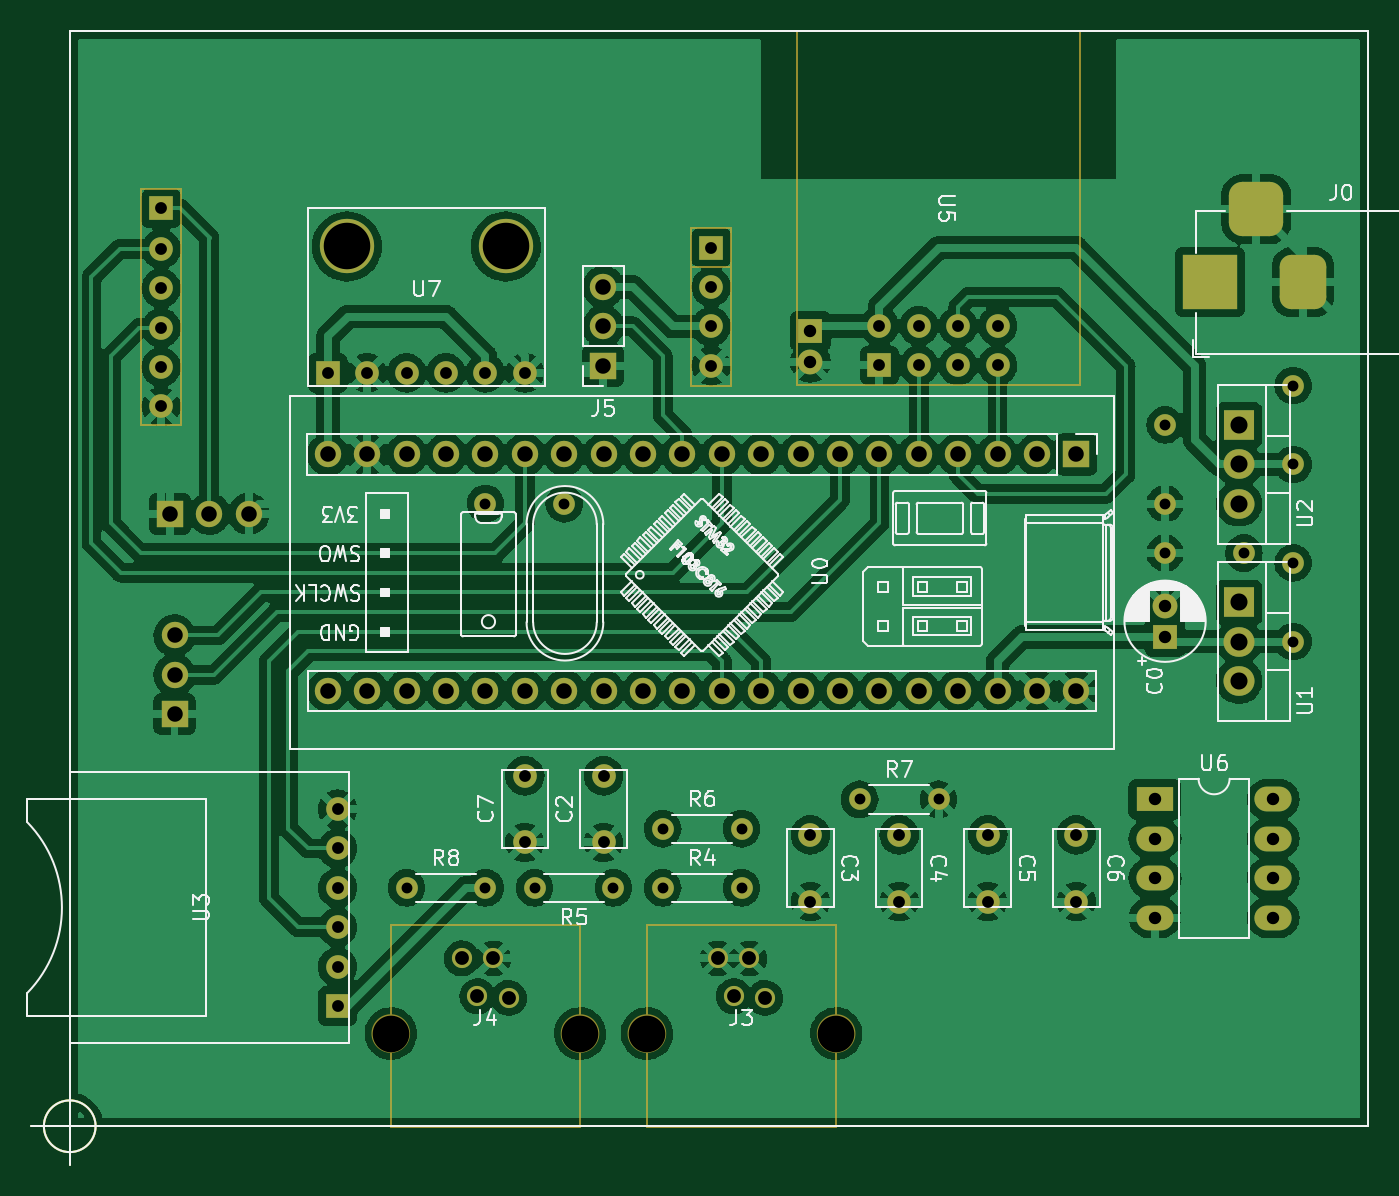
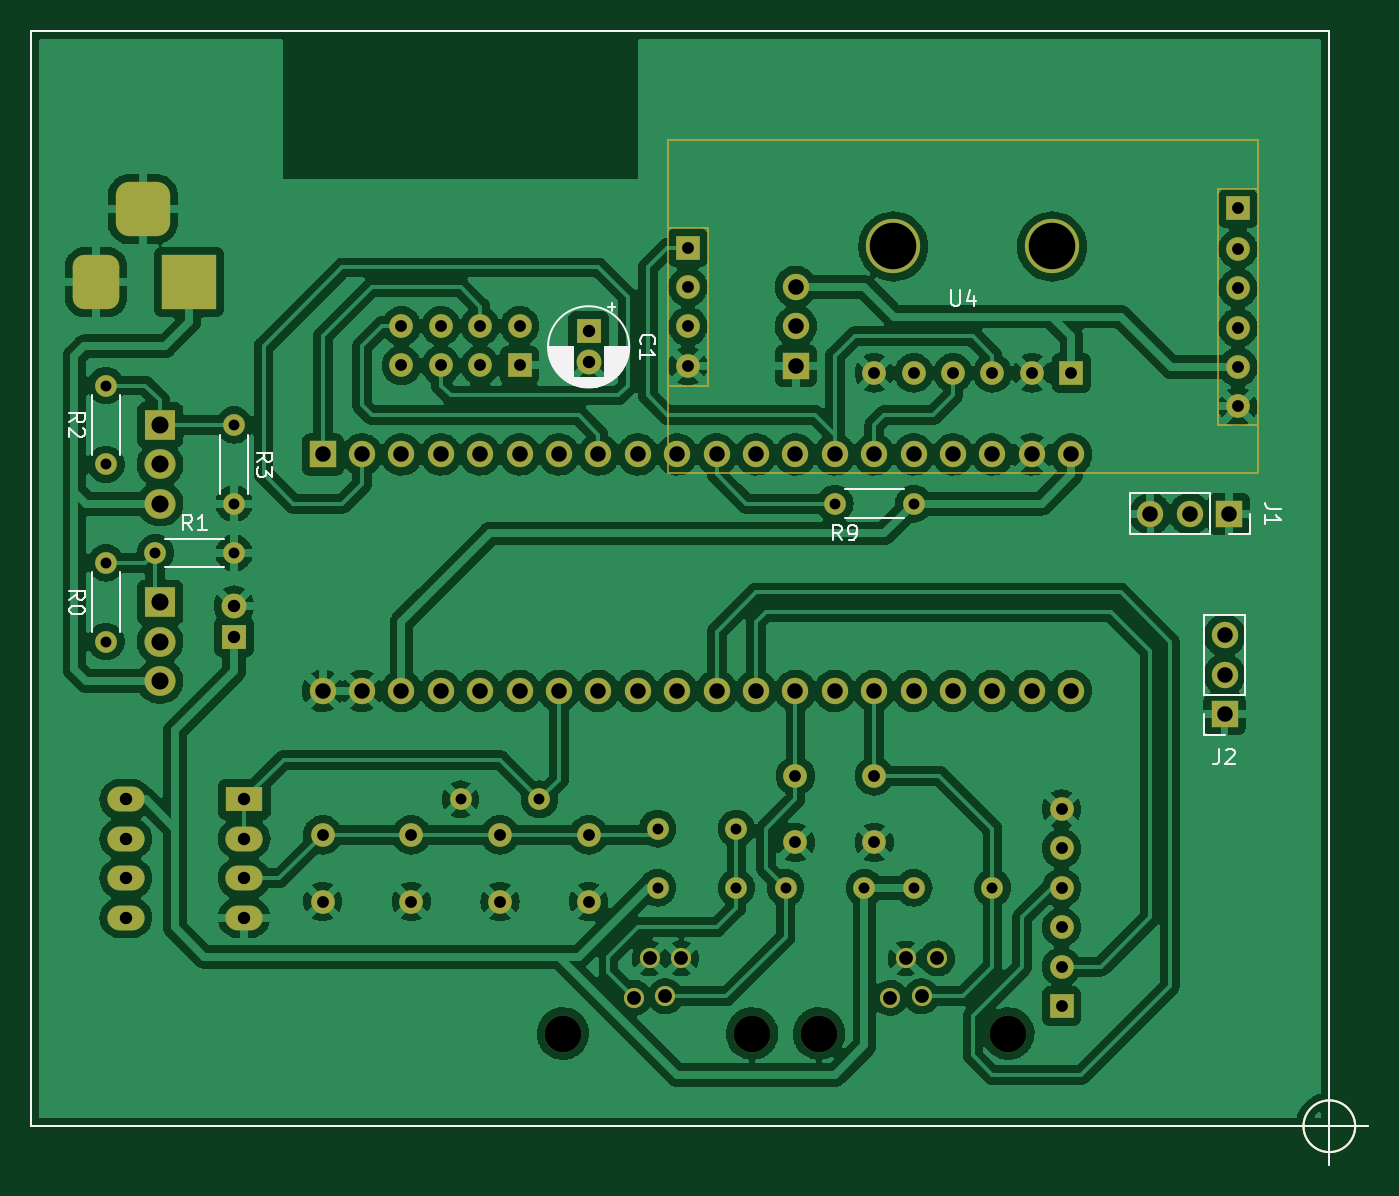
Circuit board: 11 layer files. Board 86.2 x 73.1 mm.
- bottom_copper: 05-Prototype-UpdatedComponents-B_Cu.gbr (655159 bytes)
- bottom_mask: 05-Prototype-UpdatedComponents-B_Mask.gbr (6726 bytes)
- paste: 05-Prototype-UpdatedComponents-B_Paste.gbr (790 bytes)
- bottom_silk: 05-Prototype-UpdatedComponents-B_Silkscreen.gbr (12324 bytes)
- outline: 05-Prototype-UpdatedComponents-Edge_Cuts.gbr (763 bytes)
- top_copper: 05-Prototype-UpdatedComponents-F_Cu.gbr (623129 bytes)
- top_mask: 05-Prototype-UpdatedComponents-F_Mask.gbr (7579 bytes)
- paste: 05-Prototype-UpdatedComponents-F_Paste.gbr (790 bytes)
- top_silk: 05-Prototype-UpdatedComponents-F_Silkscreen.gbr (61096 bytes)
- drill: 05-Prototype-UpdatedComponents-NPTH.drl (490 bytes)
- drill: 05-Prototype-UpdatedComponents-PTH.drl (2818 bytes)

=== bottom_copper: 05-Prototype-UpdatedComponents-B_Cu.gbr (655159 bytes, source omitted) ===
=== bottom_mask: 05-Prototype-UpdatedComponents-B_Mask.gbr (6726 bytes, source omitted) ===
=== paste: 05-Prototype-UpdatedComponents-B_Paste.gbr ===
%TF.GenerationSoftware,KiCad,Pcbnew,(6.0.4)*%
%TF.CreationDate,2023-07-18T11:50:36+07:00*%
%TF.ProjectId,05-Prototype-UpdatedComponents,30352d50-726f-4746-9f74-7970652d5570,rev?*%
%TF.SameCoordinates,PX82af528PY8a31af8*%
%TF.FileFunction,Paste,Bot*%
%TF.FilePolarity,Positive*%
%FSLAX46Y46*%
G04 Gerber Fmt 4.6, Leading zero omitted, Abs format (unit mm)*
G04 Created by KiCad (PCBNEW (6.0.4)) date 2023-07-18 11:50:36*
%MOMM*%
%LPD*%
G01*
G04 APERTURE LIST*
%TA.AperFunction,Profile*%
%ADD10C,0.100000*%
%TD*%
G04 APERTURE END LIST*
D10*
X1666666Y0D02*
G75*
G03*
X1666666Y0I-1666666J0D01*
G01*
X-2500000Y0D02*
X2500000Y0D01*
X0Y2500000D02*
X0Y-2500000D01*
X0Y0D02*
X83693000Y0D01*
X83693000Y0D02*
X83693000Y70612000D01*
X83693000Y70612000D02*
X0Y70612000D01*
X0Y70612000D02*
X0Y0D01*
M02*

=== bottom_silk: 05-Prototype-UpdatedComponents-B_Silkscreen.gbr (12324 bytes, source omitted) ===
=== outline: 05-Prototype-UpdatedComponents-Edge_Cuts.gbr ===
%TF.GenerationSoftware,KiCad,Pcbnew,(6.0.4)*%
%TF.CreationDate,2023-07-18T11:50:36+07:00*%
%TF.ProjectId,05-Prototype-UpdatedComponents,30352d50-726f-4746-9f74-7970652d5570,rev?*%
%TF.SameCoordinates,PX82af528PY8a31af8*%
%TF.FileFunction,Profile,NP*%
%FSLAX46Y46*%
G04 Gerber Fmt 4.6, Leading zero omitted, Abs format (unit mm)*
G04 Created by KiCad (PCBNEW (6.0.4)) date 2023-07-18 11:50:36*
%MOMM*%
%LPD*%
G01*
G04 APERTURE LIST*
%TA.AperFunction,Profile*%
%ADD10C,0.100000*%
%TD*%
G04 APERTURE END LIST*
D10*
X1666666Y0D02*
G75*
G03*
X1666666Y0I-1666666J0D01*
G01*
X-2500000Y0D02*
X2500000Y0D01*
X0Y2500000D02*
X0Y-2500000D01*
X0Y0D02*
X83693000Y0D01*
X83693000Y0D02*
X83693000Y70612000D01*
X83693000Y70612000D02*
X0Y70612000D01*
X0Y70612000D02*
X0Y0D01*
M02*

=== top_copper: 05-Prototype-UpdatedComponents-F_Cu.gbr (623129 bytes, source omitted) ===
=== top_mask: 05-Prototype-UpdatedComponents-F_Mask.gbr (7579 bytes, source omitted) ===
=== paste: 05-Prototype-UpdatedComponents-F_Paste.gbr ===
%TF.GenerationSoftware,KiCad,Pcbnew,(6.0.4)*%
%TF.CreationDate,2023-07-18T11:50:36+07:00*%
%TF.ProjectId,05-Prototype-UpdatedComponents,30352d50-726f-4746-9f74-7970652d5570,rev?*%
%TF.SameCoordinates,PX82af528PY8a31af8*%
%TF.FileFunction,Paste,Top*%
%TF.FilePolarity,Positive*%
%FSLAX46Y46*%
G04 Gerber Fmt 4.6, Leading zero omitted, Abs format (unit mm)*
G04 Created by KiCad (PCBNEW (6.0.4)) date 2023-07-18 11:50:36*
%MOMM*%
%LPD*%
G01*
G04 APERTURE LIST*
%TA.AperFunction,Profile*%
%ADD10C,0.100000*%
%TD*%
G04 APERTURE END LIST*
D10*
X1666666Y0D02*
G75*
G03*
X1666666Y0I-1666666J0D01*
G01*
X-2500000Y0D02*
X2500000Y0D01*
X0Y2500000D02*
X0Y-2500000D01*
X0Y0D02*
X83693000Y0D01*
X83693000Y0D02*
X83693000Y70612000D01*
X83693000Y70612000D02*
X0Y70612000D01*
X0Y70612000D02*
X0Y0D01*
M02*

=== top_silk: 05-Prototype-UpdatedComponents-F_Silkscreen.gbr (61096 bytes, source omitted) ===
=== drill: 05-Prototype-UpdatedComponents-NPTH.drl ===
M48
; DRILL file {KiCad (6.0.4)} date Tue Jul 18 11:50:58 2023
; FORMAT={-:-/ absolute / metric / decimal}
; #@! TF.CreationDate,2023-07-18T11:50:58+07:00
; #@! TF.GenerationSoftware,Kicad,Pcbnew,(6.0.4)
; #@! TF.FileFunction,NonPlated,1,2,NPTH
FMAT,2
METRIC
; #@! TA.AperFunction,NonPlated,NPTH,ComponentDrill
T1C2.360
; #@! TA.AperFunction,NonPlated,NPTH,ComponentDrill
T2C3.000
%
G90
G05
T1
X20.697Y5.977
X32.897Y5.977
X37.207Y5.977
X49.407Y5.977
T2
X17.867Y56.717
X28.107Y56.717
T0
M30

=== drill: 05-Prototype-UpdatedComponents-PTH.drl ===
M48
; DRILL file {KiCad (6.0.4)} date Tue Jul 18 11:50:58 2023
; FORMAT={-:-/ absolute / metric / decimal}
; #@! TF.CreationDate,2023-07-18T11:50:58+07:00
; #@! TF.GenerationSoftware,Kicad,Pcbnew,(6.0.4)
; #@! TF.FileFunction,Plated,1,2,PTH
FMAT,2
METRIC
; #@! TA.AperFunction,Plated,PTH,ComponentDrill
T1C0.700
; #@! TA.AperFunction,Plated,PTH,ComponentDrill
T2C0.762
; #@! TA.AperFunction,Plated,PTH,ComponentDrill
T3C0.800
; #@! TA.AperFunction,Plated,PTH,ComponentDrill
T4C0.890
; #@! TA.AperFunction,Plated,PTH,ComponentDrill
T5C1.000
; #@! TA.AperFunction,Plated,PTH,ComponentDrill
T6C1.100
%
G90
G05
T1
X21.717Y15.367
X26.797Y40.132
X26.797Y15.367
X29.972Y15.367
X31.877Y40.132
X35.052Y15.367
X38.227Y19.177
X38.227Y15.367
X43.307Y19.177
X43.307Y15.367
X50.927Y21.082
X56.007Y21.082
X70.612Y45.212
X70.612Y40.132
X70.612Y36.957
X75.692Y36.957
X78.867Y47.752
X78.867Y42.672
X78.867Y36.322
X78.867Y31.242
T2
X5.892Y59.182
X5.892Y56.562
X5.892Y54.022
X5.892Y51.482
X5.892Y48.942
X5.892Y46.402
X16.637Y48.567
X17.267Y20.447
X17.267Y17.907
X17.267Y15.367
X17.267Y12.827
X17.267Y10.287
X17.267Y7.747
X19.177Y48.567
X21.717Y48.567
X24.257Y48.567
X26.797Y48.567
X29.337Y48.567
X29.337Y22.597
X29.337Y18.297
X34.417Y22.597
X34.417Y18.297
X41.352Y56.642
X41.352Y54.102
X41.352Y51.562
X41.352Y49.022
X47.752Y18.787
X47.752Y14.487
X52.197Y51.592
X52.197Y49.052
X53.467Y18.787
X53.467Y14.487
X54.737Y51.592
X54.737Y49.052
X57.277Y51.592
X57.277Y49.052
X59.182Y18.787
X59.182Y14.487
X59.817Y51.592
X59.817Y49.052
X64.897Y18.787
X64.897Y14.487
T3
X47.752Y51.247
X47.752Y49.247
X69.962Y21.072
X69.962Y18.532
X69.962Y15.992
X69.962Y13.452
X70.612Y33.557
X70.612Y31.557
X77.582Y21.072
X77.582Y18.532
X77.582Y15.992
X77.582Y13.452
T4
X25.272Y10.817
X26.287Y8.377
X27.307Y10.817
X28.322Y8.277
X41.782Y10.817
X42.797Y8.377
X43.817Y10.817
X44.832Y8.277
T5
X6.452Y39.482
X6.756Y31.638
X6.756Y29.098
X6.756Y26.558
X8.992Y39.482
X11.532Y39.482
X16.637Y43.307
X16.637Y28.067
X19.177Y43.307
X19.177Y28.067
X21.717Y43.307
X21.717Y28.067
X24.257Y43.307
X24.257Y28.067
X26.797Y43.307
X26.797Y28.067
X29.337Y43.307
X29.337Y28.067
X31.877Y43.307
X31.877Y28.067
X34.392Y54.117
X34.392Y51.577
X34.392Y49.037
X34.417Y43.307
X34.417Y28.067
X36.957Y43.307
X36.957Y28.067
X39.497Y43.307
X39.497Y28.067
X42.037Y43.307
X42.037Y28.067
X44.577Y43.307
X44.577Y28.067
X47.117Y43.307
X47.117Y28.067
X49.657Y43.307
X49.657Y28.067
X52.197Y43.307
X52.197Y28.067
X54.737Y43.307
X54.737Y28.067
X57.277Y43.307
X57.277Y28.067
X59.817Y43.307
X59.817Y28.067
X62.357Y43.307
X62.357Y28.067
X64.897Y43.307
X64.897Y28.067
T6
X75.382Y45.212
X75.382Y42.672
X75.382Y40.132
X75.382Y33.782
X75.382Y31.242
X75.382Y28.702
T5
G00X73.502Y53.414
M15
G01X73.502Y55.414
M16
G05
G00X77.502Y59.114
M15
G01X75.502Y59.114
M16
G05
G00X79.502Y53.414
M15
G01X79.502Y55.414
M16
G05
T0
M30

